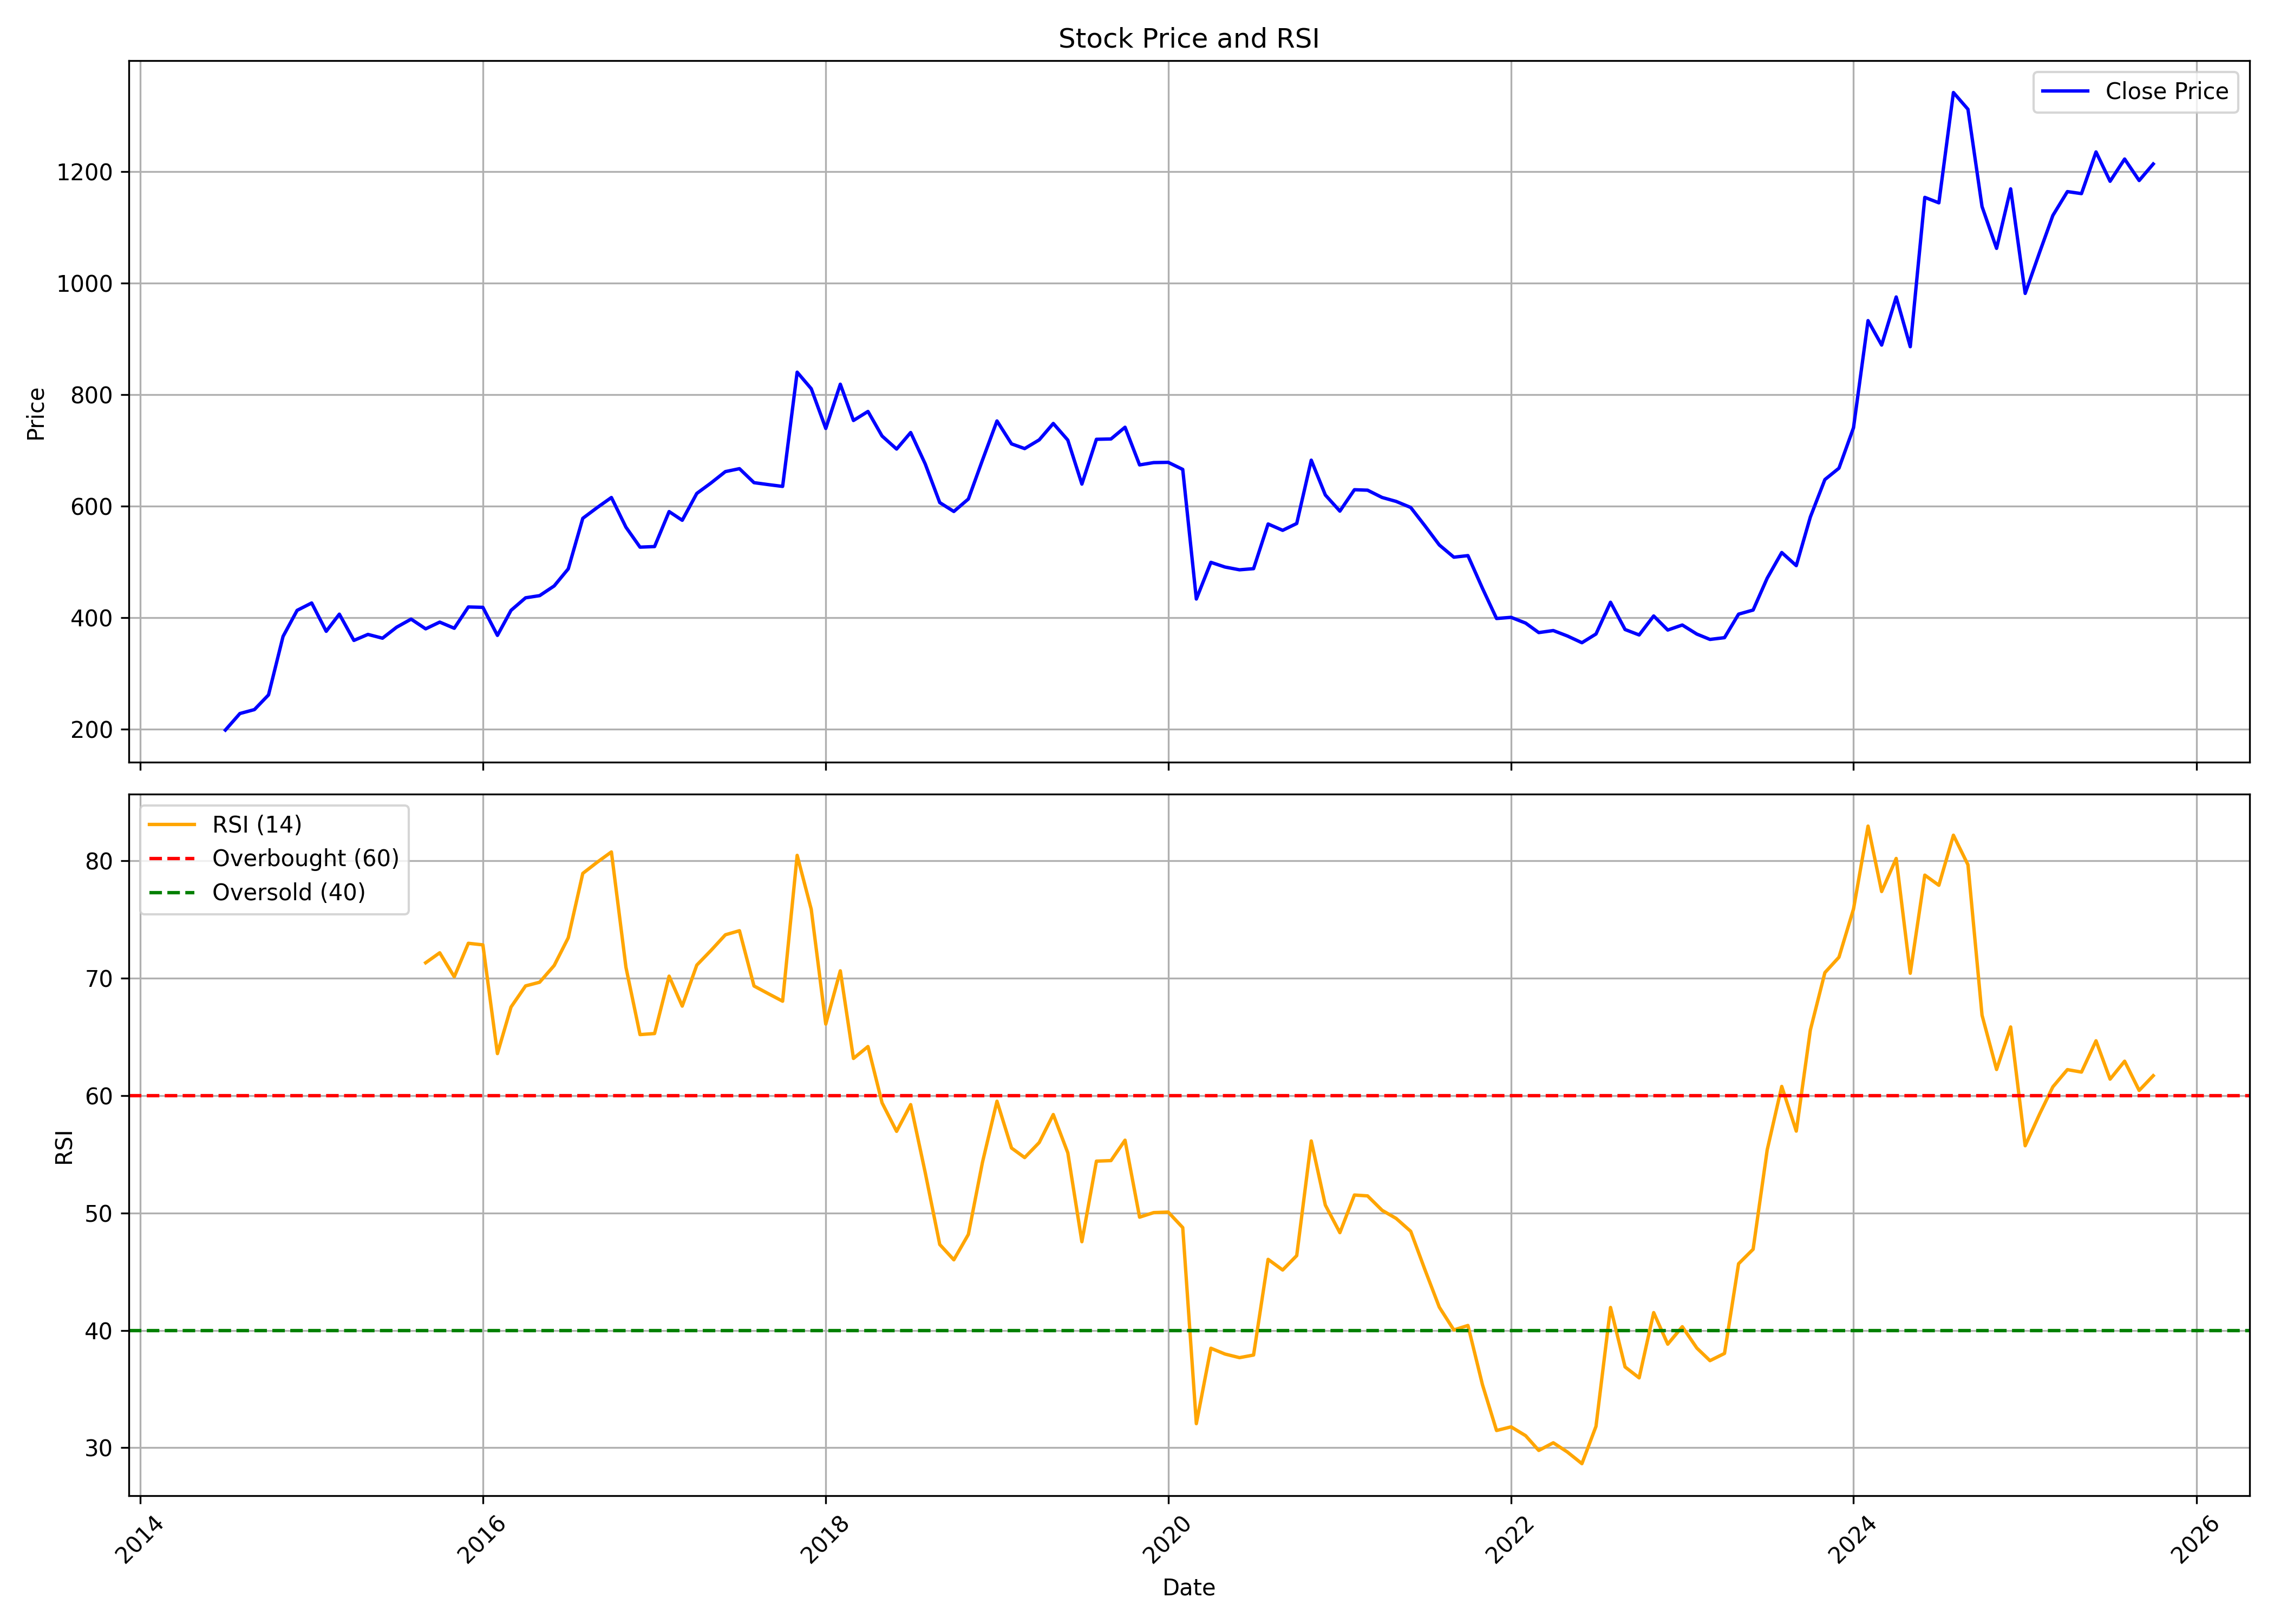

Values plotted in this chart, from the file beside it:
, date, symbol, open, high, low, close, volume, rsi
0, 2014-07-01, GULFOILLUB, 189.2, 198.6, 182, 198.6, 205652, 
1, 2014-08-01, GULFOILLUB, 201.8, 237.2, 197.9, 228.3, 4965861, 
2, 2014-09-01, GULFOILLUB, 230.3, 270.2, 221.7, 235.4, 2813907, 
3, 2014-10-01, GULFOILLUB, 233.5, 265.7, 230.4, 261.7, 962406, 
4, 2014-11-01, GULFOILLUB, 261.3, 377.4, 255.8, 366.6, 2126294, 
5, 2014-12-01, GULFOILLUB, 374.1, 450.6, 365, 413.3, 3735013, 
6, 2015-01-01, GULFOILLUB, 410.3, 449.2, 398.9, 426.5, 856557, 
7, 2015-02-01, GULFOILLUB, 426.3, 434.1, 359.4, 375.7, 629702, 
8, 2015-03-01, GULFOILLUB, 364.9, 415.9, 358.6, 406.5, 520959, 
9, 2015-04-01, GULFOILLUB, 414.3, 414.3, 353.9, 359.4, 440773, 
10, 2015-05-01, GULFOILLUB, 359.4, 390.5, 347.5, 370.2, 239665, 
11, 2015-06-01, GULFOILLUB, 358.6, 382.5, 309.9, 363.4, 294804, 
12, 2015-07-01, GULFOILLUB, 365.7, 443, 344.7, 383, 719016, 
13, 2015-08-01, GULFOILLUB, 394.4, 423, 351.4, 397.6, 477994, 
14, 2015-09-01, GULFOILLUB, 397.6, 407.2, 370.5, 380.1, 175391, 71.32
15, 2015-10-01, GULFOILLUB, 383.6, 405.3, 372.5, 392.2, 124580, 72.17
16, 2015-11-01, GULFOILLUB, 398, 405.3, 373.2, 381.2, 183232, 70.13
17, 2015-12-01, GULFOILLUB, 382, 426.9, 371.6, 419.4, 255590, 72.98
18, 2016-01-01, GULFOILLUB, 419.7, 432.6, 367.3, 418.7, 227863, 72.85
19, 2016-02-01, GULFOILLUB, 422.1, 443.4, 359, 368.4, 432431, 63.58
20, 2016-03-01, GULFOILLUB, 370.6, 423.9, 366.2, 413.3, 996782, 67.55
21, 2016-04-01, GULFOILLUB, 413.3, 475.4, 403.7, 435.8, 1454228, 69.35
22, 2016-05-01, GULFOILLUB, 435.1, 456.8, 403.4, 439.7, 150780, 69.67
23, 2016-06-01, GULFOILLUB, 439.2, 460.2, 411.8, 457.1, 144452, 71.09
24, 2016-07-01, GULFOILLUB, 456.1, 496.5, 444.9, 487.7, 211382, 73.45
25, 2016-08-01, GULFOILLUB, 482.8, 599.9, 482, 578.3, 611893, 78.94
26, 2016-09-01, GULFOILLUB, 584.5, 626.8, 564.2, 597.8, 306522, 79.9
27, 2016-10-01, GULFOILLUB, 597.6, 724, 588.6, 615.6, 326722, 80.77
28, 2016-11-01, GULFOILLUB, 624.3, 625, 519.3, 562.4, 232695, 70.94
29, 2016-12-01, GULFOILLUB, 562, 616.9, 470.9, 526.6, 440650, 65.2
30, 2017-01-01, GULFOILLUB, 511.5, 564.2, 509.4, 527.7, 245298, 65.29
31, 2017-02-01, GULFOILLUB, 525.5, 604.8, 525.5, 590.4, 524651, 70.18
32, 2017-03-01, GULFOILLUB, 593.6, 611.4, 550.7, 574.8, 759122, 67.63
33, 2017-04-01, GULFOILLUB, 575.2, 628.1, 575.2, 622.9, 305188, 71.12
34, 2017-05-01, GULFOILLUB, 622.9, 659.2, 614.3, 641.5, 450227, 72.36
35, 2017-06-01, GULFOILLUB, 641.3, 720.9, 616, 662.1, 518078, 73.71
36, 2017-07-01, GULFOILLUB, 669, 725.3, 629.2, 667.4, 540449, 74.06
37, 2017-08-01, GULFOILLUB, 659.4, 689.3, 631.5, 642.3, 977805, 69.34
38, 2017-09-01, GULFOILLUB, 646.7, 700, 607, 638.7, 940144, 68.68
39, 2017-10-01, GULFOILLUB, 642.8, 665, 615.8, 635.5, 427694, 68.05
40, 2017-11-01, GULFOILLUB, 638.1, 854, 638.1, 840.4, 783359, 80.48
41, 2017-12-01, GULFOILLUB, 870.2, 903.2, 781.7, 810.8, 480082, 75.88
42, 2018-01-01, GULFOILLUB, 810.4, 836.7, 707.2, 739.5, 671099, 66.1
43, 2018-02-01, GULFOILLUB, 731.6, 903.2, 681.8, 818.8, 446453, 70.64
44, 2018-03-01, GULFOILLUB, 822.2, 824.4, 719.8, 753.8, 637033, 63.17
45, 2018-04-01, GULFOILLUB, 755.2, 782.4, 714.1, 770, 901924, 64.18
46, 2018-05-01, GULFOILLUB, 770, 783.2, 693.4, 725.9, 565086, 59.39
47, 2018-06-01, GULFOILLUB, 723.8, 729.6, 667, 702.5, 237135, 56.96
48, 2018-07-01, GULFOILLUB, 702.4, 772.9, 669.5, 732.2, 322210, 59.24
49, 2018-08-01, GULFOILLUB, 727.2, 751.9, 650.5, 675.8, 523635, 53.45
50, 2018-09-01, GULFOILLUB, 676.1, 689.3, 597.7, 606.5, 444543, 47.31
51, 2018-10-01, GULFOILLUB, 614.3, 630.8, 572.4, 590.6, 649897, 46.01
52, 2018-11-01, GULFOILLUB, 592.7, 671.6, 590.9, 613, 433100, 48.17
53, 2018-12-01, GULFOILLUB, 626.7, 733.1, 623.5, 682.6, 294153, 54.31
54, 2019-01-01, GULFOILLUB, 680.3, 756.6, 665.3, 752.9, 525108, 59.53
55, 2019-02-01, GULFOILLUB, 721.5, 750.7, 694.1, 711.8, 371756, 55.54
56, 2019-03-01, GULFOILLUB, 726.9, 749.4, 670.3, 703.4, 272222, 54.72
57, 2019-04-01, GULFOILLUB, 703.6, 766.9, 698.5, 719, 159822, 56
58, 2019-05-01, GULFOILLUB, 719, 756.5, 669.1, 748.4, 516499, 58.39
59, 2019-06-01, GULFOILLUB, 759, 760.2, 699.3, 718.6, 704351, 55.13
... 76 more rows
